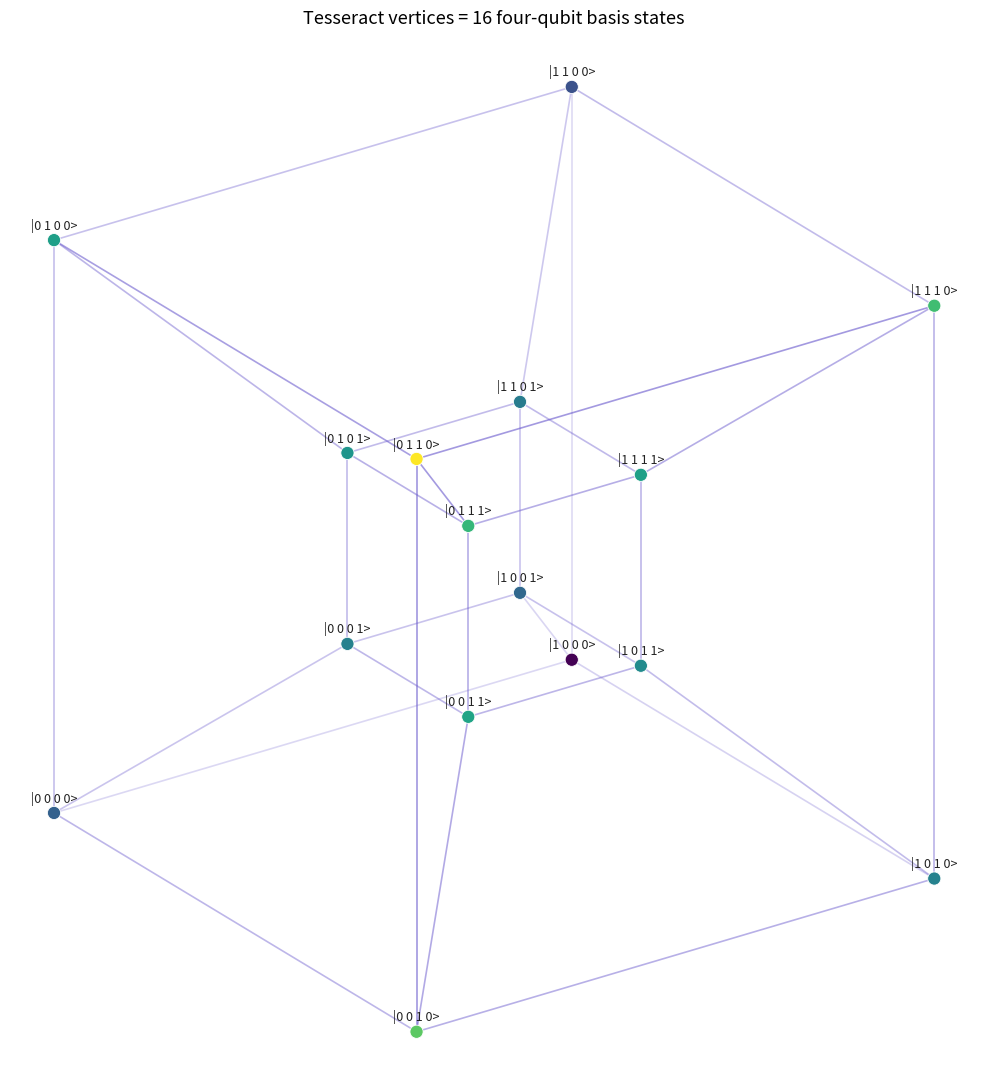

Here is the Python script that generated this plot:
#!/usr/bin/env python3
"""Tesseract projection with 4-qubit basis-state labels."""
import numpy as np
import matplotlib.pyplot as plt
from itertools import product

verts = np.array(list(product([-1.0, 1.0], repeat=4)))

def project(v):
    x, y, z, w = v
    s = 2.0 - w
    return np.array([x * s, y * s, z * s])

pts3 = np.array([project(v) for v in verts])

def view2d(p):
    a, b = np.radians(25), np.radians(35)
    R = np.array([
        [np.cos(b), 0, np.sin(b)],
        [np.sin(a)*np.sin(b), np.cos(a), -np.sin(a)*np.cos(b)],
        [-np.cos(a)*np.sin(b), np.sin(a), np.cos(a)*np.cos(b)],
    ])
    q = R @ p
    return q[0], q[1], q[2]

scr = np.array([view2d(p) for p in pts3])
xs, ys, zs = scr.T

edges = []
for i, vi in enumerate(verts):
    for j, vj in enumerate(verts):
        if i < j and np.sum(vi != vj) == 1:
            edges.append((i, j))

def qlabel(v):
    bits = ["1" if c > 0 else "0" for c in v]
    return "|" + " ".join(bits) + ">"

fig, ax = plt.subplots(figsize=(11, 11))
for i, j in edges:
    d = (zs[i] + zs[j]) / 2
    alpha = 0.15 + 0.55 * (d - zs.min()) / (zs.max() - zs.min() + 1e-9)
    ax.plot([xs[i], xs[j]], [ys[i], ys[j]], color="slateblue",
            alpha=alpha, lw=1.2, zorder=1)

ax.scatter(xs, ys, s=90, c=zs, cmap="viridis", zorder=3, edgecolors="white", linewidths=0.6)

for i in range(len(verts)):
    ax.text(xs[i], ys[i] + 0.08, qlabel(verts[i]),
            ha="center", va="bottom", fontsize=9, color="#222222", zorder=4)

ax.set_aspect("equal")
ax.axis("off")
ax.set_title("Tesseract vertices = 16 four-qubit basis states", fontsize=13, pad=12)
plt.tight_layout()
plt.savefig("tesseract_qubits.png", dpi=160, bbox_inches="tight", facecolor="white")
plt.show()
print("saved tesseract_qubits.png")
print("16 vertices, 32 edges")
for v in verts:
    print(qlabel(v), "->", np.round(project(v), 2))
